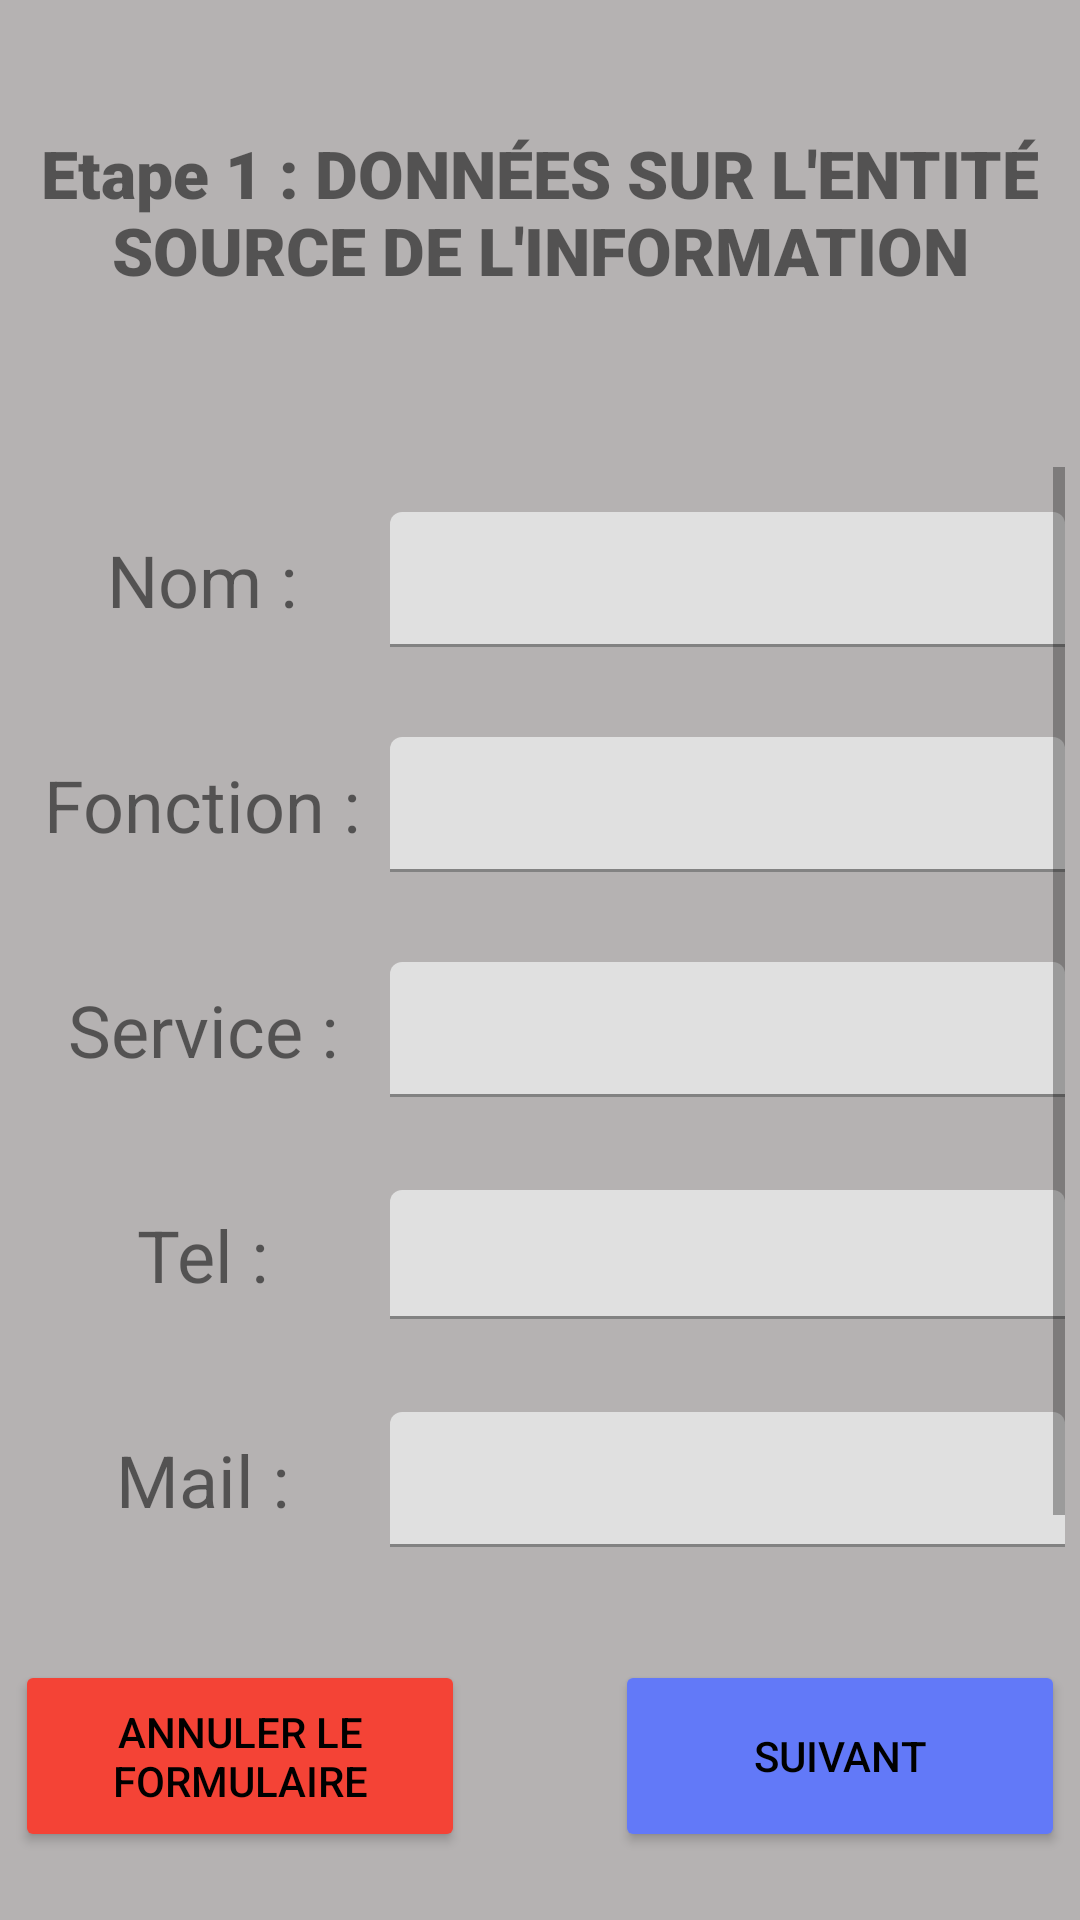

Write the Android layout XML for this screen, with the resource values it uses.
<!-- AndroidManifest.xml: application theme Theme.FNF_FE_Application.NoActionBar -->
<!-- res/layout/activity_etape1.xml -->
<?xml version="1.0" encoding="utf-8"?>
<androidx.constraintlayout.widget.ConstraintLayout xmlns:android="http://schemas.android.com/apk/res/android"
    xmlns:app="http://schemas.android.com/apk/res-auto"
    xmlns:tools="http://schemas.android.com/tools"
    android:layout_width="match_parent"
    android:layout_height="match_parent"
    android:background="#B5B2B2"
    tools:context=".FNF_Class.Etape_1">

    <LinearLayout
        android:id="@+id/linearLayout6"
        android:layout_width="0dp"
        android:layout_height="96dp"
        android:layout_marginStart="5dp"
        android:layout_marginEnd="5dp"
        android:layout_marginBottom="7dp"
        android:orientation="horizontal"
        app:layout_constraintBottom_toTopOf="@+id/scrollView2"
        app:layout_constraintEnd_toEndOf="parent"
        app:layout_constraintStart_toStartOf="parent"
        app:layout_constraintTop_toTopOf="parent">

        <TextView
            android:id="@+id/textView"
            android:layout_width="match_parent"
            android:layout_height="match_parent"
            android:background="@drawable/textview_border"
            android:fontFamily="sans-serif-black"
            android:gravity="center"
            android:text="@string/etape_1_donn_es_sur_l_entit_source_de_l_information"
            android:textSize="22sp" />

    </LinearLayout>

    <ScrollView
        android:id="@+id/scrollView2"
        android:layout_width="0dp"
        android:layout_height="362dp"
        android:layout_marginStart="5dp"
        android:layout_marginTop="7dp"
        android:layout_marginEnd="5dp"
        android:layout_marginBottom="8dp"
        app:layout_constraintBottom_toTopOf="@+id/linearLayout7"
        app:layout_constraintEnd_toEndOf="parent"
        app:layout_constraintStart_toStartOf="parent"
        app:layout_constraintTop_toBottomOf="@+id/linearLayout6"
        tools:ignore="SpeakableTextPresentCheck">

        <LinearLayout
            android:layout_width="match_parent"
            android:layout_height="wrap_content"
            android:orientation="vertical">

            <LinearLayout
                android:layout_width="match_parent"
                android:layout_height="75dp"
                android:orientation="horizontal">

                <TextView
                    android:id="@+id/dateTextView"
                    android:layout_width="125dp"
                    android:layout_height="match_parent"
                    android:gravity="center|center_vertical"
                    android:text="@string/nom"
                    android:textSize="24sp" />

                <com.google.android.material.textfield.TextInputLayout
                    android:id="@+id/planInputLayout"
                    android:layout_width="match_parent"
                    android:layout_height="match_parent"
                    android:gravity="center"
                    app:expandedHintEnabled="false"
                    app:hintAnimationEnabled="true"
                    app:hintEnabled="false">

                    <com.google.android.material.textfield.TextInputEditText
                        android:id="@+id/planInput"
                        android:layout_width="match_parent"
                        android:layout_height="45dp"
                        android:inputType="textPersonName"
                        android:paddingTop="10dp"
                        tools:ignore="TouchTargetSizeCheck,TextContrastCheck,SpeakableTextPresentCheck" />
                </com.google.android.material.textfield.TextInputLayout>
            </LinearLayout>

            <LinearLayout
                android:layout_width="match_parent"
                android:layout_height="75dp"
                android:orientation="horizontal">

                <TextView
                    android:id="@+id/fonctionTextView"
                    android:layout_width="125dp"
                    android:layout_height="match_parent"
                    android:gravity="center|center_vertical"
                    android:text="@string/fonction2"
                    android:textSize="24sp" />

                <com.google.android.material.textfield.TextInputLayout
                    android:id="@+id/fonctionInputlayout"
                    android:layout_width="match_parent"
                    android:layout_height="match_parent"
                    android:gravity="center">

                    <com.google.android.material.textfield.TextInputEditText
                        android:id="@+id/fonctionInput"
                        android:layout_width="match_parent"
                        android:layout_height="45dp"
                        android:inputType="textPersonName"
                        android:paddingTop="10dp"
                        tools:ignore="TouchTargetSizeCheck,TextContrastCheck,SpeakableTextPresentCheck" />
                </com.google.android.material.textfield.TextInputLayout>
            </LinearLayout>

            <LinearLayout
                android:layout_width="match_parent"
                android:layout_height="75dp"
                android:orientation="horizontal">

                <TextView
                    android:id="@+id/serviceTextView"
                    android:layout_width="125dp"
                    android:layout_height="match_parent"
                    android:gravity="center|center_vertical"
                    android:text="@string/service"
                    android:textSize="24sp" />

                <com.google.android.material.textfield.TextInputLayout
                    android:id="@+id/serviceInputLayout"
                    android:layout_width="match_parent"
                    android:layout_height="match_parent"
                    android:gravity="center">

                    <com.google.android.material.textfield.TextInputEditText
                        android:id="@+id/serviceInput"
                        android:layout_width="match_parent"
                        android:layout_height="45dp"
                        android:inputType="text"
                        android:paddingTop="10dp"
                        tools:ignore="TouchTargetSizeCheck,TextContrastCheck,SpeakableTextPresentCheck" />

                </com.google.android.material.textfield.TextInputLayout>
            </LinearLayout>

            <LinearLayout
                android:layout_width="match_parent"
                android:layout_height="75dp"
                android:orientation="horizontal">

                <TextView
                    android:id="@+id/telTextView"
                    android:layout_width="125dp"
                    android:layout_height="match_parent"
                    android:gravity="center|center_vertical"
                    android:text="@string/tel2"
                    android:textSize="24sp" />

                <com.google.android.material.textfield.TextInputLayout
                    android:id="@+id/telInputLayout"
                    android:layout_width="match_parent"
                    android:layout_height="match_parent"
                    android:gravity="center">

                    <com.google.android.material.textfield.TextInputEditText
                        android:id="@+id/telInput"
                        android:layout_width="match_parent"
                        android:layout_height="43dp"
                        android:inputType="number"
                        android:paddingTop="10dp"
                        tools:ignore="TouchTargetSizeCheck,TextContrastCheck,SpeakableTextPresentCheck,SpeakableTextPresentCheck" />


                </com.google.android.material.textfield.TextInputLayout>
            </LinearLayout>

            <LinearLayout
                android:layout_width="match_parent"
                android:layout_height="75dp"
                android:orientation="horizontal">

                <TextView
                    android:id="@+id/mailTextView"
                    android:layout_width="125dp"
                    android:layout_height="match_parent"
                    android:gravity="center|center_vertical"
                    android:text="@string/mail"
                    android:textSize="24sp" />

                <com.google.android.material.textfield.TextInputLayout
                    android:id="@+id/mailInputLayout"
                    android:layout_width="match_parent"
                    android:layout_height="match_parent"
                    android:gravity="center">

                    <com.google.android.material.textfield.TextInputEditText
                        android:id="@+id/mailInput"
                        android:layout_width="match_parent"
                        android:layout_height="45dp"
                        android:inputType="textEmailAddress"
                        android:paddingTop="10dp"
                        tools:ignore="TouchTargetSizeCheck,TextContrastCheck,SpeakableTextPresentCheck" />
                </com.google.android.material.textfield.TextInputLayout>
            </LinearLayout>

        </LinearLayout>
    </ScrollView>

    <androidx.constraintlayout.widget.ConstraintLayout
        android:id="@+id/linearLayout7"
        android:layout_width="0dp"
        android:layout_height="wrap_content"
        android:layout_marginStart="5dp"
        android:layout_marginTop="5dp"
        android:layout_marginEnd="5dp"
        android:orientation="horizontal"
        app:layout_constraintBottom_toBottomOf="parent"
        app:layout_constraintEnd_toEndOf="parent"
        app:layout_constraintStart_toStartOf="parent"
        app:layout_constraintTop_toBottomOf="@+id/scrollView2">

        <Button
            android:id="@+id/annulerButton1"
            android:layout_width="150dp"
            android:layout_height="64dp"
            android:layout_marginStart="8dp"
            android:layout_marginEnd="25dp"
            android:backgroundTint="#F44336"
            android:text="@string/annuler_le_formulaire"
            android:textColor="@color/black"
            app:layout_constraintBottom_toBottomOf="parent"
            app:layout_constraintEnd_toStartOf="@+id/nextButton1"
            app:layout_constraintStart_toStartOf="parent"
            app:layout_constraintTop_toTopOf="parent"
            app:strokeColor="@color/black"
            app:strokeWidth="3dp"
            tools:ignore="TextContrastCheck,TextContrastCheck"/>

        <Button
            android:id="@+id/nextButton1"
            android:layout_width="150dp"
            android:layout_height="64dp"
            android:layout_marginStart="25dp"
            android:layout_marginEnd="8dp"
            android:backgroundTint="#6279F8"
            android:text="@string/suivant"
            android:textColor="@color/black"
            app:layout_constraintBottom_toBottomOf="parent"
            app:layout_constraintEnd_toEndOf="parent"
            app:layout_constraintStart_toEndOf="@+id/annulerButton1"
            app:layout_constraintTop_toTopOf="parent"
            app:strokeColor="@color/black"
            app:strokeWidth="3dp"
            tools:ignore="TextContrastCheck,TextContrastCheck" />
    </androidx.constraintlayout.widget.ConstraintLayout>
</androidx.constraintlayout.widget.ConstraintLayout>
<!-- resources referenced by this layout -->
<resources>
  <string name="annuler_le_formulaire">Annuler le formulaire</string>
  <string name="etape_1_donn_es_sur_l_entit_source_de_l_information">Etape 1 : DONNÉES SUR L\'ENTITÉ SOURCE DE L\'INFORMATION</string>
  <string name="fonction2">Fonction :</string>
  <string name="mail">Mail :</string>
  <string name="nom">Nom :</string>
  <string name="service">Service :</string>
  <string name="suivant">Suivant</string>
  <string name="tel2">Tel :</string>
  <style name="Theme.FNF_FE_Application.NoActionBar">
          <item name="windowActionBar">false</item>
          <item name="windowNoTitle">true</item>
      </style>
  <!-- not gathered from this repository: default colours our renderer supplied (Android Studio template values) -->
  <color name="black">#FF000000</color>
</resources>
